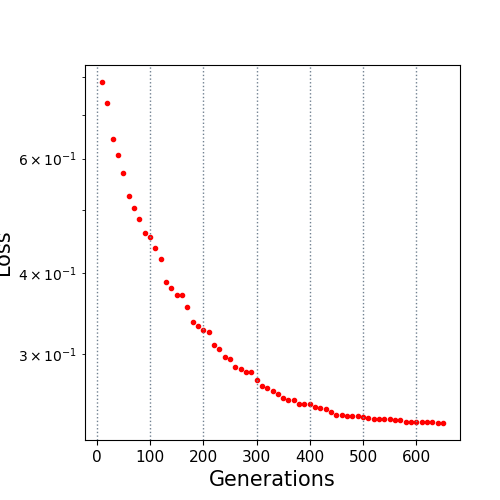

The table this chart was drawn from, first rows:
10.0, 0.786732
20.0, 0.7314
30.0, 0.6428
40.0, 0.6067
50.0, 0.5691
60.0, 0.5261
70.0, 0.5032
80.0, 0.4842
90.0, 0.461
100.0, 0.4542
110.0, 0.4368
120.0, 0.4206
130.0, 0.387
140.0, 0.3792
150.0, 0.3705
160.0, 0.3698
170.0, 0.3542
180.0, 0.336
190.0, 0.3318
200.0, 0.3275
210.0, 0.3242
220.0, 0.31
230.0, 0.3059
240.0, 0.2976
250.0, 0.2952
260.0, 0.2873
270.0, 0.2852
280.0, 0.282
290.0, 0.2813
300.0, 0.2736
310.0, 0.2685
320.0, 0.2667
330.0, 0.2632
340.0, 0.2607
350.0, 0.257
360.0, 0.2555
370.0, 0.255
380.0, 0.2518
390.0, 0.2514
400.0, 0.2514
410.0, 0.2487
420.0, 0.2484
430.0, 0.2472
440.0, 0.2449
450.0, 0.2421
460.0, 0.2421
470.0, 0.2408
480.0, 0.2408
490.0, 0.2408
500.0, 0.2403
510.0, 0.2393
520.0, 0.2385
530.0, 0.2383
540.0, 0.2383
550.0, 0.2383
560.0, 0.2376
570.0, 0.2376
580.0, 0.2361
590.0, 0.2361
600.0, 0.2361
610.0, 0.2361
... 4 more rows
